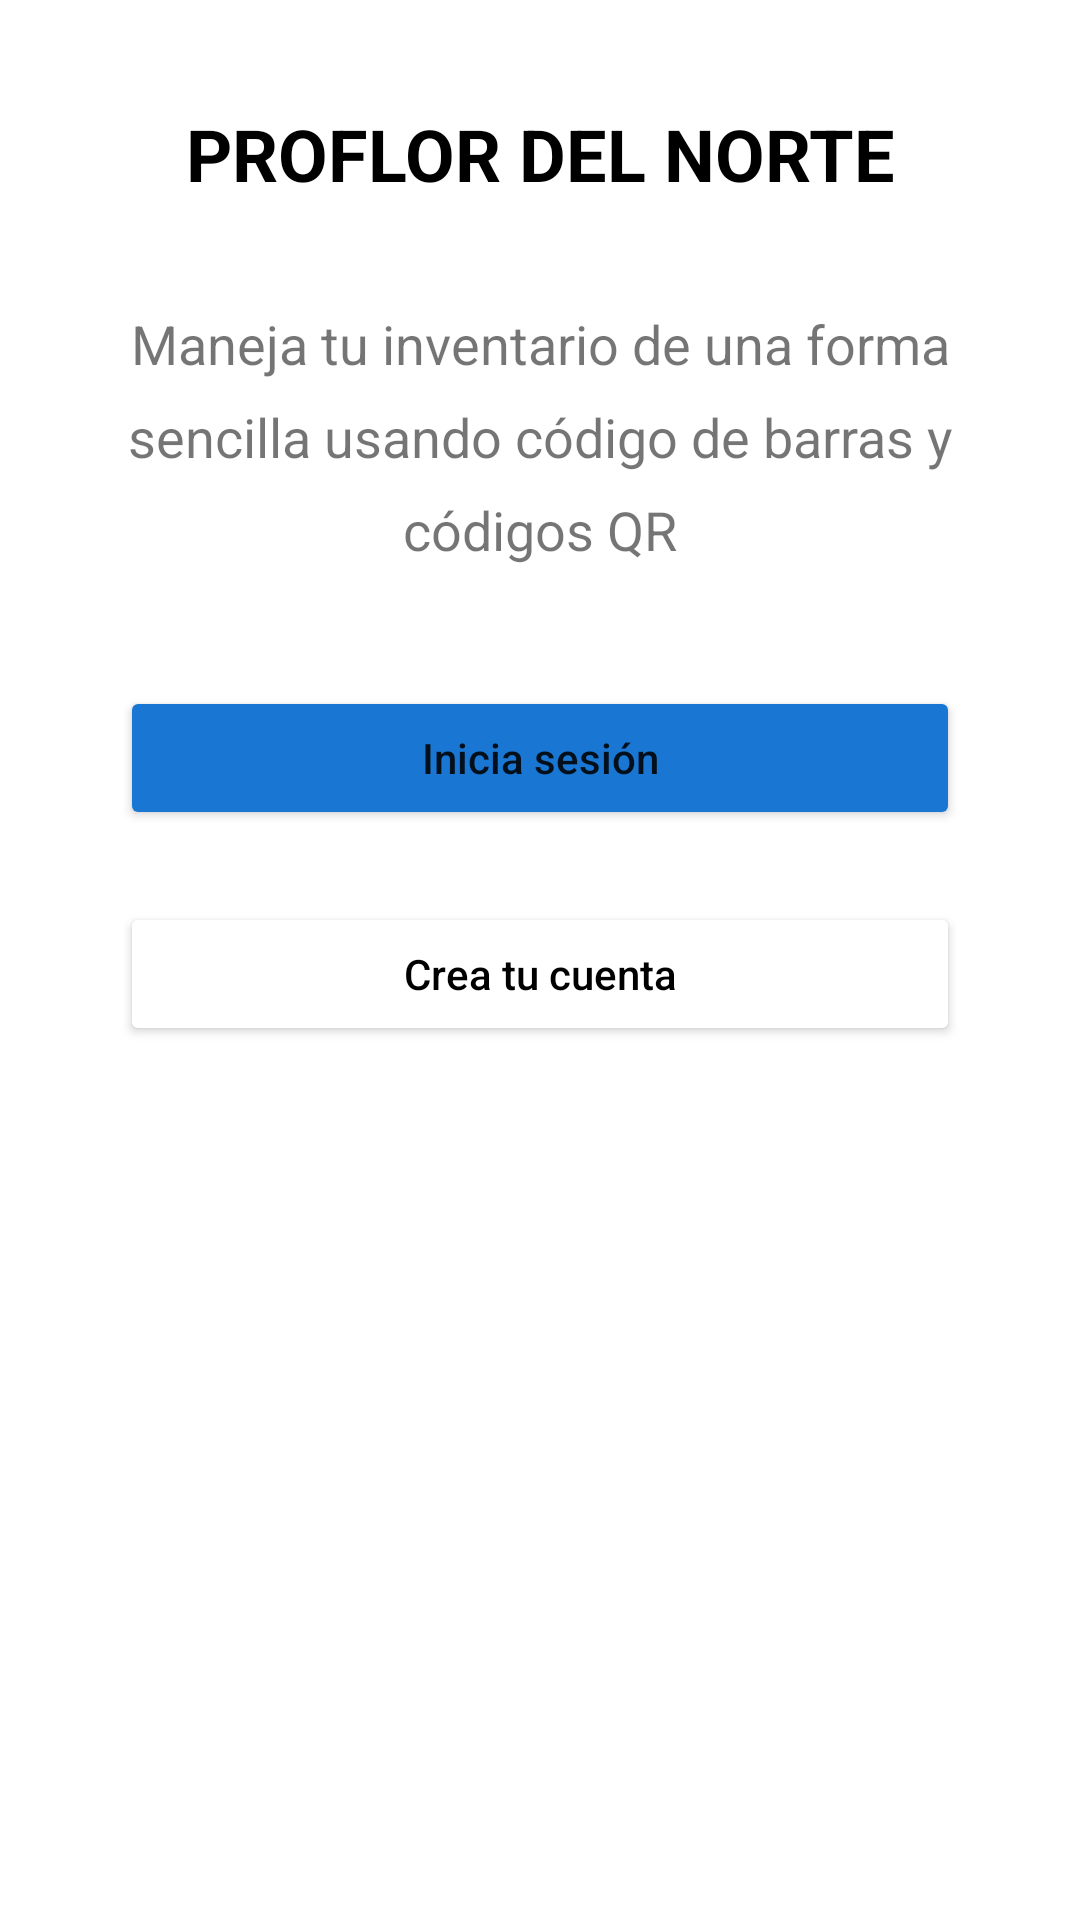

This screen was rendered from an Android layout file. Write that file and the resources it references.
<!-- AndroidManifest.xml: application theme Theme.EvidenciafinalApp -->
<!-- res/layout/activity_main.xml -->
<?xml version="1.0" encoding="utf-8"?>
<androidx.constraintlayout.widget.ConstraintLayout xmlns:android="http://schemas.android.com/apk/res/android"
    xmlns:app="http://schemas.android.com/apk/res-auto"
    xmlns:tools="http://schemas.android.com/tools"
    android:layout_width="match_parent"
    android:layout_height="match_parent"
    tools:context=".MainActivity">

    <TextView
        android:id="@+id/appp_title"
        android:layout_width="wrap_content"
        android:layout_height="wrap_content"
        android:layout_marginTop="35dp"
        android:text="@string/main_activity_title"
        android:textColor="@color/black"
        android:textSize="24sp"
        android:textStyle="bold"
        app:layout_constraintEnd_toEndOf="parent"
        app:layout_constraintStart_toStartOf="parent"
        app:layout_constraintTop_toTopOf="parent" />

    <TextView
        android:id="@+id/description"
        android:layout_width="320dp"
        android:layout_height="wrap_content"
        android:layout_marginTop="35dp"
        android:gravity="center"
        android:lineSpacingExtra="10sp"
        android:text="@string/app_description"
        android:textSize="18sp"
        app:layout_constraintEnd_toEndOf="parent"
        app:layout_constraintStart_toStartOf="parent"
        app:layout_constraintTop_toBottomOf="@+id/appp_title" />

    <ImageView
        android:id="@+id/imageView"
        android:layout_width="300dp"
        android:layout_height="300dp"
        android:src="@drawable/image"
        app:layout_constraintBottom_toBottomOf="parent"
        app:layout_constraintEnd_toEndOf="parent"
        app:layout_constraintHorizontal_bias="0.495"
        app:layout_constraintStart_toStartOf="parent" />

    <Button
        android:id="@+id/login_button"
        android:layout_width="match_parent"
        android:layout_height="wrap_content"
        android:layout_marginStart="40dp"
        android:layout_marginTop="40dp"
        android:layout_marginEnd="40dp"
        android:backgroundTint="@color/primary"
        android:onClick="login"
        android:text="@string/login"
        android:textAllCaps="false"
        app:layout_constraintEnd_toEndOf="parent"
        app:layout_constraintStart_toStartOf="parent"
        app:layout_constraintTop_toBottomOf="@+id/description" />

    <Button
        android:id="@+id/register_button"
        android:layout_width="match_parent"
        android:layout_height="wrap_content"
        android:layout_marginStart="40dp"
        android:layout_marginTop="24dp"
        android:layout_marginEnd="40dp"
        android:backgroundTint="@color/white"
        android:onClick="register"
        android:text="@string/register"
        android:textAllCaps="false"
        android:textColor="@color/black"
        app:layout_constraintEnd_toEndOf="parent"
        app:layout_constraintStart_toStartOf="parent"
        app:layout_constraintTop_toBottomOf="@+id/login_button" />

</androidx.constraintlayout.widget.ConstraintLayout>
<!-- resources referenced by this layout -->
<resources>
  <color name="black">#FF000000</color>
  <color name="primary">#1976D2</color>
  <color name="white">#FFFFFFFF</color>
  <string name="app_description">Maneja tu inventario de una forma sencilla usando código de barras y códigos QR</string>
  <string name="login">Inicia sesión</string>
  <string name="main_activity_title">PROFLOR DEL NORTE</string>
  <string name="register">Crea tu cuenta</string>
  <style name="Theme.EvidenciafinalApp" parent="Theme.MaterialComponents.DayNight.NoActionBar">
          
          <item name="colorPrimary">@color/purple_500</item>
          <item name="colorPrimaryVariant">@color/purple_700</item>
          <item name="colorOnPrimary">@color/white</item>
          
          <item name="colorSecondary">@color/teal_200</item>
          <item name="colorSecondaryVariant">@color/teal_700</item>
          <item name="colorOnSecondary">@color/black</item>
          
          <item name="android:statusBarColor" tools:targetApi="l">?attr/colorPrimaryVariant</item>
          
      </style>
  <color name="purple_500">#FF6200EE</color>
  <color name="purple_700">#FF3700B3</color>
  <color name="teal_200">#FF03DAC5</color>
  <color name="teal_700">#FF018786</color>
</resources>
